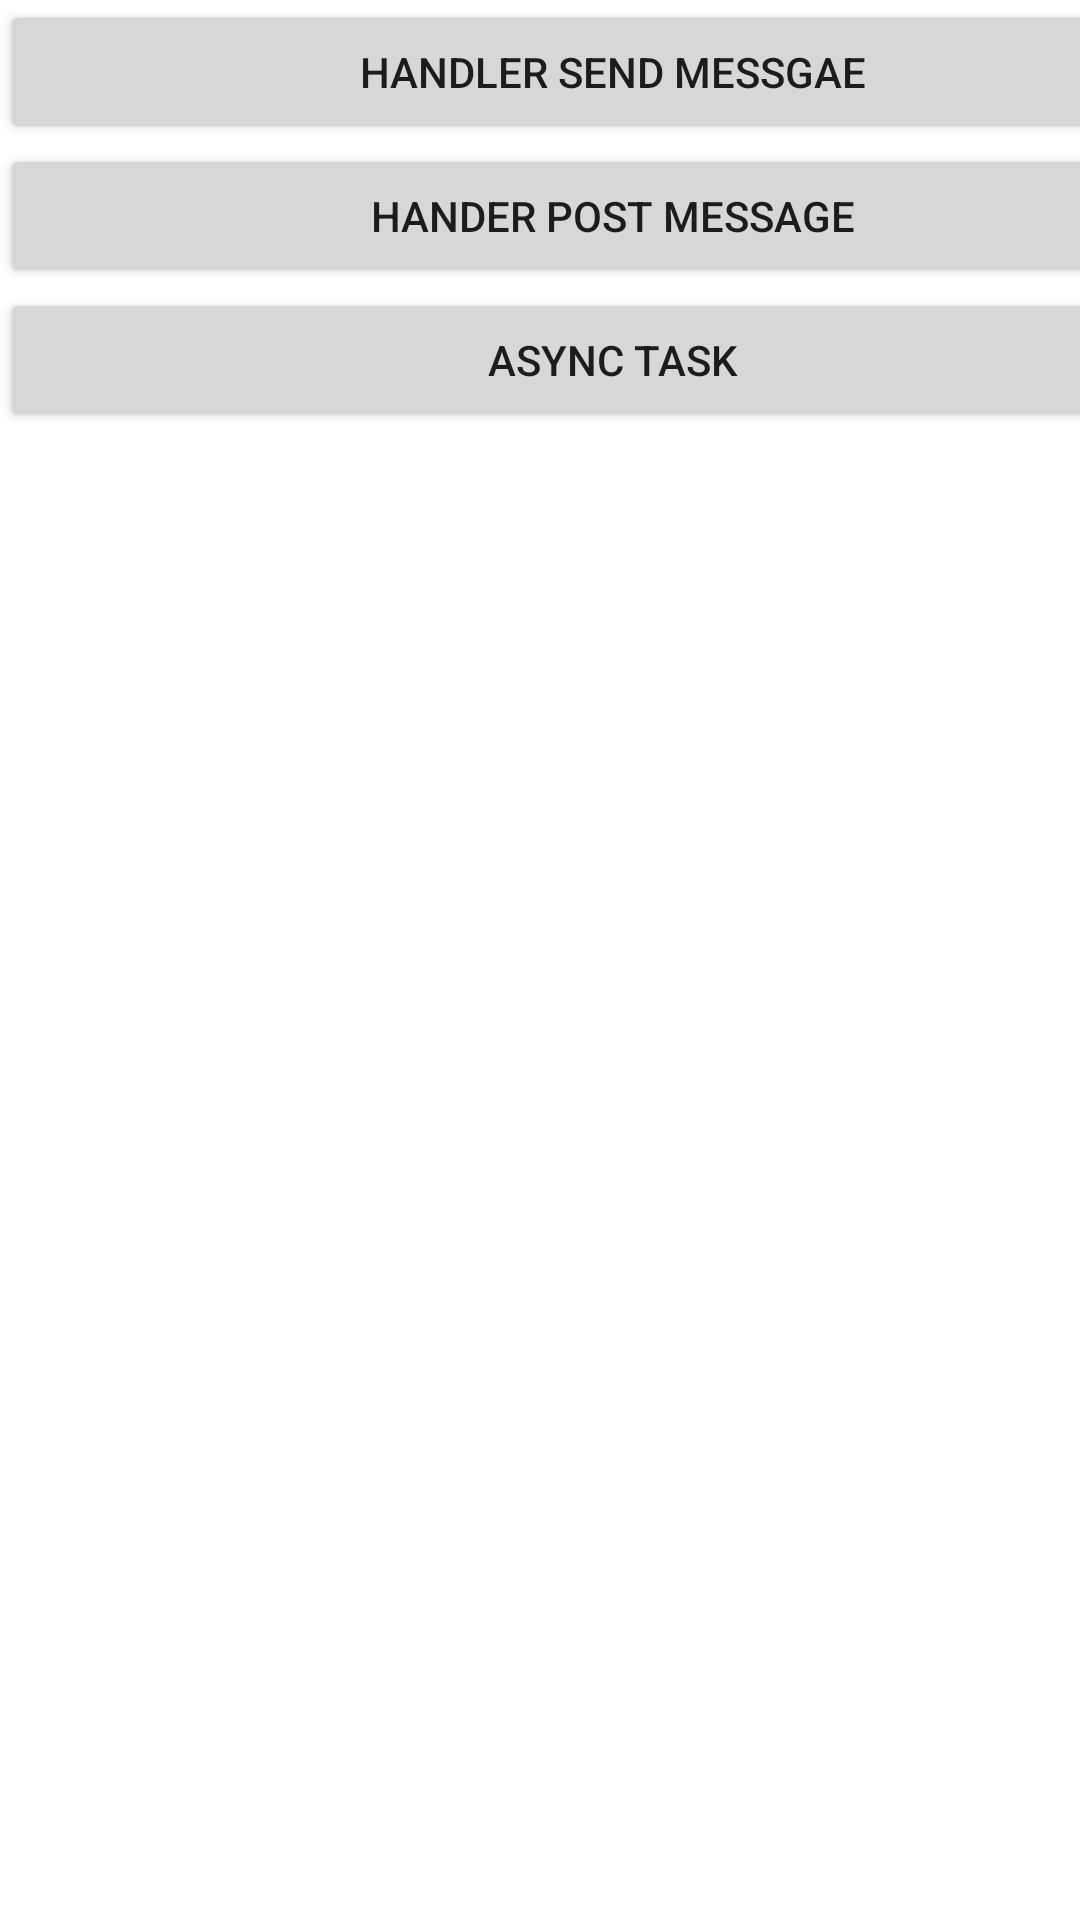

Reconstruct the res/layout file that produces this screen, plus the resources it refers to.
<!-- AndroidManifest.xml: application theme Theme.K22411CASampleProject -->
<!-- res/layout/activity_multi_threading_categories.xml -->
<?xml version="1.0" encoding="utf-8"?>
<androidx.constraintlayout.widget.ConstraintLayout xmlns:android="http://schemas.android.com/apk/res/android"
    xmlns:app="http://schemas.android.com/apk/res-auto"
    xmlns:tools="http://schemas.android.com/tools"
    android:id="@+id/btnDraw"
    android:layout_width="match_parent"
    android:layout_height="match_parent"
    tools:context=".MultiThreadingCategoriesActivity">

    <LinearLayout
        android:layout_width="409dp"
        android:layout_height="729dp"
        android:orientation="vertical"
        tools:layout_editor_absoluteX="1dp"
        tools:layout_editor_absoluteY="1dp">

        <Button
            android:onClick="openHandlerSendMessage"
            android:id="@+id/button"
            android:layout_width="match_parent"
            android:layout_height="wrap_content"
            android:text="@string/title_handler_send_message" />

        <Button
            android:onClick="openHandlerPostMessage"
            android:id="@+id/button2"
            android:layout_width="match_parent"
            android:layout_height="wrap_content"
            android:text="@string/titlte_handler_post_message" />

        <Button
            android:id="@+id/button3"
            android:layout_width="match_parent"
            android:layout_height="wrap_content"
            android:text="@string/title_async_task" />
    </LinearLayout>
</androidx.constraintlayout.widget.ConstraintLayout>
<!-- resources referenced by this layout -->
<resources>
  <string name="title_async_task">ASync Task</string>
  <string name="title_handler_send_message">Handler Send Messgae</string>
  <string name="titlte_handler_post_message">Hander Post Message</string>
  <style name="Theme.K22411CASampleProject" parent="Base.Theme.K22411CASampleProjectWithActionBar" />
  <style name="Base.Theme.K22411CASampleProjectWithActionBar" parent="Theme.MaterialComponents.DayNight.DarkActionBar">
          
          
      </style>
</resources>
